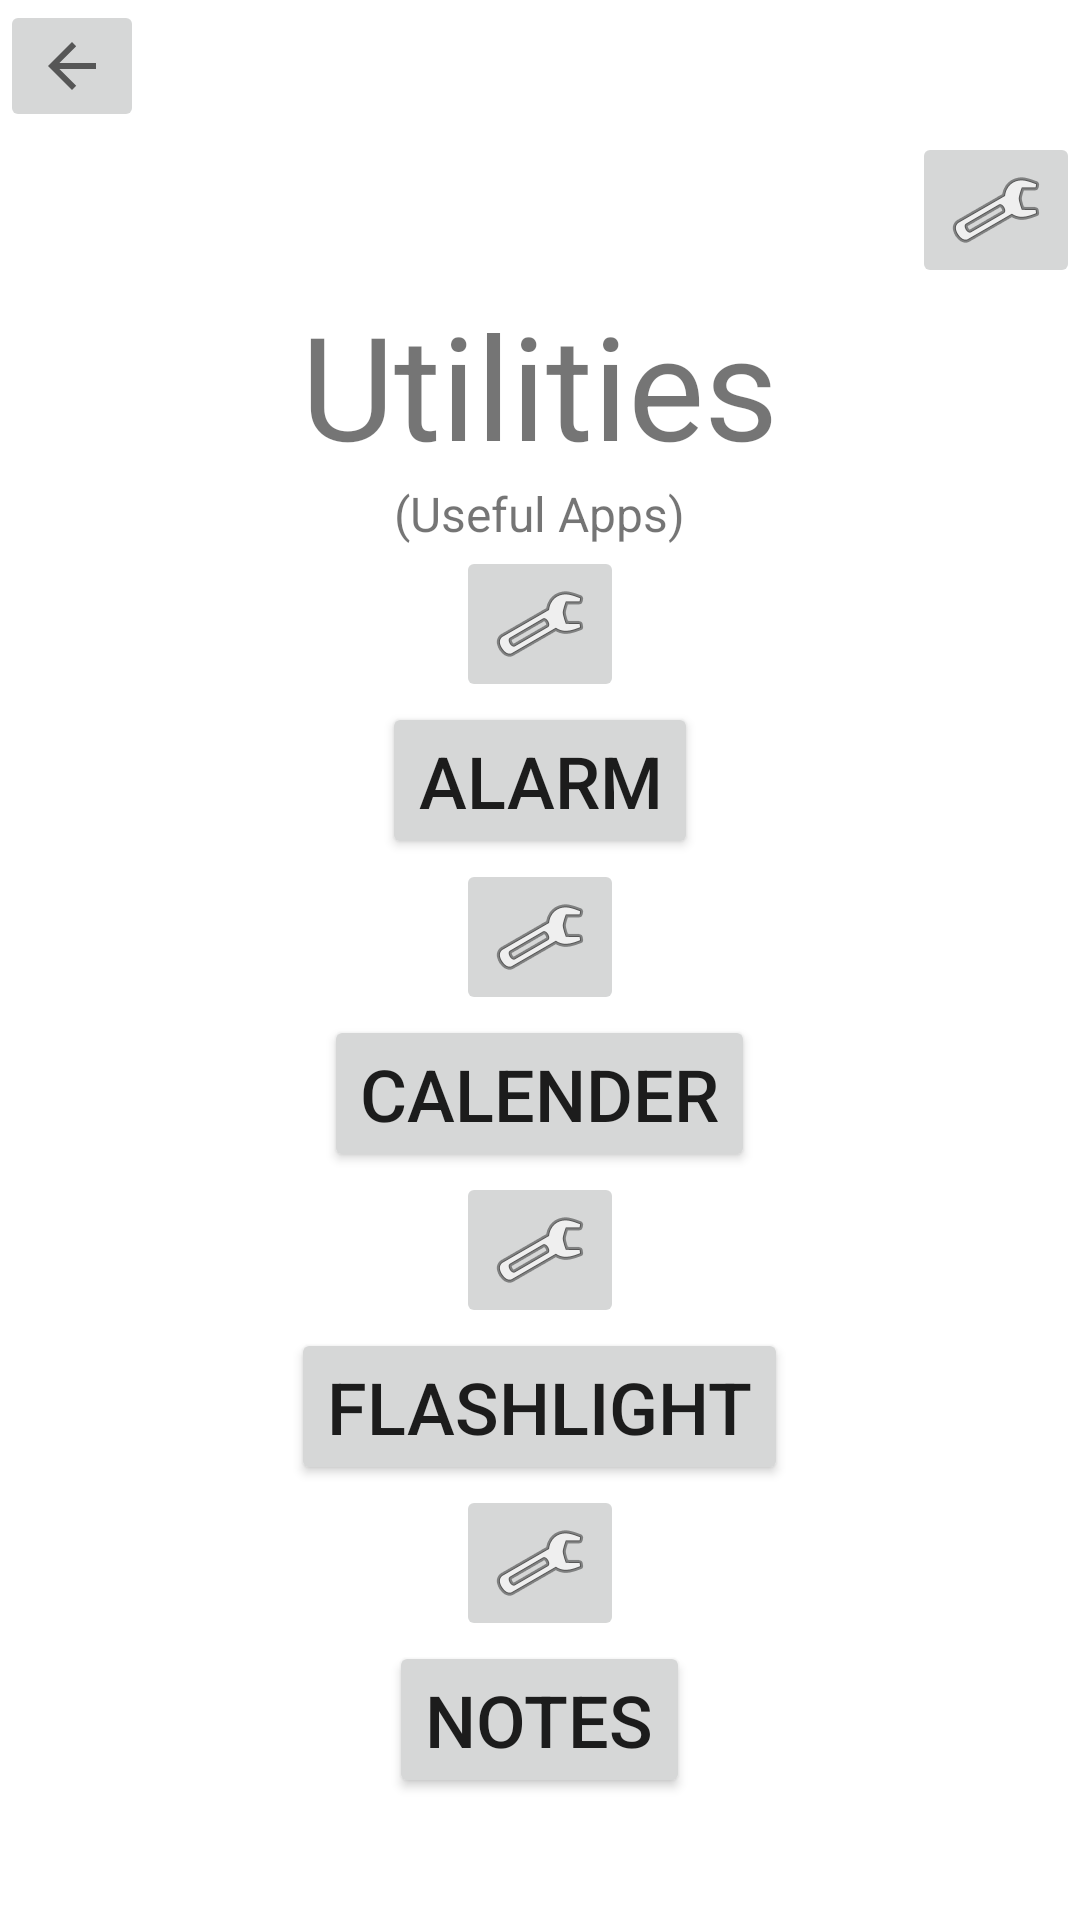

Produce the Android XML layout that renders to this screen, including the resource entries it uses.
<!-- AndroidManifest.xml: application theme Theme.DesignThinkingApp -->
<!-- res/layout/activity_utilities.xml -->
<?xml version="1.0" encoding="utf-8"?>
<androidx.appcompat.widget.LinearLayoutCompat xmlns:android="http://schemas.android.com/apk/res/android"
    xmlns:app="http://schemas.android.com/apk/res-auto"
    xmlns:tools="http://schemas.android.com/tools"
    android:layout_width="match_parent"
    android:layout_height="match_parent"
    android:orientation="vertical"
    tools:context=".UtilitiesActivity">

    <ImageButton
        android:id="@+id/homeButton"
        android:layout_width="wrap_content"
        android:layout_height="wrap_content"
        android:layout_gravity="left"
        app:srcCompat="?attr/actionModeCloseDrawable"
        android:onClick="goHome"
        tools:ignore="MissingConstraints,SpeakableTextPresentCheck,SpeakableTextPresentCheck"
        android:contentDescription="@string/back_to_home" />

    <ImageButton
        android:id="@+id/setttingButton"
        android:layout_width="wrap_content"
        android:layout_height="wrap_content"
        app:srcCompat="@android:drawable/ic_menu_preferences"
        android:layout_gravity="right"
        android:onClick="goSettings"
        tools:ignore="MissingConstraints"
        android:contentDescription="@string/go_to_settings" />

    <TextView
        android:id="@+id/utilitiestext"
        android:layout_width="wrap_content"
        android:layout_height="wrap_content"
        android:layout_gravity="center"
        android:text="Utilities"
        android:textSize="48sp"
        />

    <TextView
        android:id="@+id/utilitiescontexttext"
        android:layout_width="wrap_content"
        android:layout_height="wrap_content"
        android:layout_gravity="center"
        android:text="(Useful Apps)"
        android:textSize="16sp"
        />

    <ImageButton
        android:id="@+id/alarmImage"
        android:layout_width="wrap_content"
        android:layout_height="wrap_content"
        app:srcCompat="@android:drawable/ic_menu_preferences"
        android:layout_gravity="center"
        />

    <Button
        android:id="@+id/alarmBtn"
        android:layout_width="wrap_content"
        android:layout_height="wrap_content"
        android:layout_gravity="center"
        android:text="Alarm"
        android:textSize="24sp" />

    <ImageButton
        android:id="@+id/calenderImage"
        android:layout_width="wrap_content"
        android:layout_height="wrap_content"
        app:srcCompat="@android:drawable/ic_menu_preferences"
        android:layout_gravity="center"
        />

    <Button
        android:id="@+id/calenderBtn"
        android:layout_width="wrap_content"
        android:layout_height="wrap_content"
        android:layout_gravity="center"
        android:text="Calender"
        android:textSize="24sp" />

    <ImageButton
        android:id="@+id/flashlightImage"
        android:layout_width="wrap_content"
        android:layout_height="wrap_content"
        app:srcCompat="@android:drawable/ic_menu_preferences"
        android:layout_gravity="center"
        />

    <Button
        android:id="@+id/flashlightBtn"
        android:layout_width="wrap_content"
        android:layout_height="wrap_content"
        android:layout_gravity="center"
        android:text="Flashlight"
        android:textSize="24sp" />

    <ImageButton
        android:id="@+id/notesImage"
        android:layout_width="wrap_content"
        android:layout_height="wrap_content"
        app:srcCompat="@android:drawable/ic_menu_preferences"
        android:layout_gravity="center"
        />

    <Button
        android:id="@+id/notesBtn"
        android:layout_width="wrap_content"
        android:layout_height="wrap_content"
        android:layout_gravity="center"
        android:text="Notes"
        android:textSize="24sp" />




</androidx.appcompat.widget.LinearLayoutCompat>
<!-- resources referenced by this layout -->
<resources>
  <string name="back_to_home">Back to home</string>
  <string name="go_to_settings">Go to settings</string>
  <style name="Theme.DesignThinkingApp" parent="Theme.MaterialComponents.DayNight.DarkActionBar">
          
          <item name="colorPrimary">@color/purple_500</item>
          <item name="colorPrimaryVariant">@color/purple_700</item>
          <item name="colorOnPrimary">@color/white</item>
          
          <item name="colorSecondary">@color/teal_200</item>
          <item name="colorSecondaryVariant">@color/teal_700</item>
          <item name="colorOnSecondary">@color/black</item>
          
          <item name="android:statusBarColor" tools:targetApi="l">?attr/colorPrimaryVariant</item>
          
      </style>
  <!-- not gathered from this repository: default colours our renderer supplied (Android Studio template values) -->
  <color name="purple_500">#FF6200EE</color>
  <color name="purple_700">#FF3700B3</color>
  <color name="teal_200">#FF03DAC5</color>
  <color name="teal_700">#FF018786</color>
  <color name="black">#FF000000</color>
  <color name="white">#FFFFFFFF</color>
</resources>
